7-way image classification set "split_dataset" from GitHub (naitripanchal/Rice_Crop_Disease_Detection_using_Hybrid_CNN-VIT_Aproach); label vocabulary: brown spot fungal disease, damaged by pests, downy mildew fungal disease, hispa pest damage, leaf streak bacterial disease, leaf blight bacterial disease, tungro viral disease.

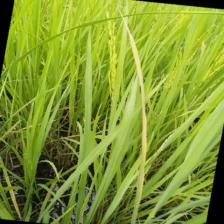
Label: leaf blight bacterial disease

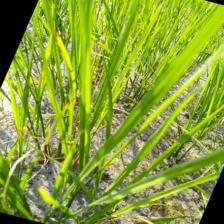
Label: tungro viral disease

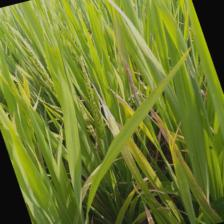
Label: downy mildew fungal disease

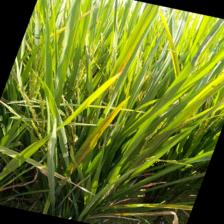
Label: leaf streak bacterial disease

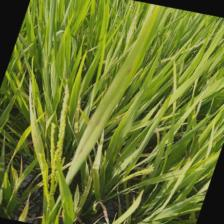
Label: brown spot fungal disease

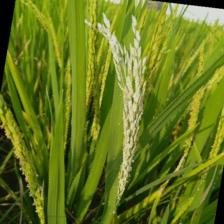
Label: damaged by pests
